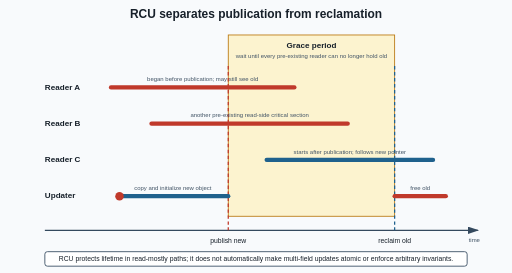
t = 0.00 s
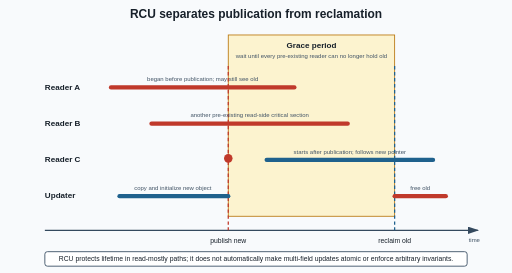
t = 1.25 s
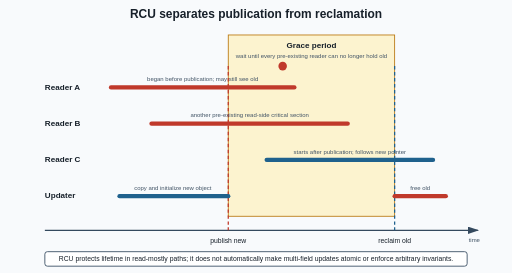
t = 2.50 s
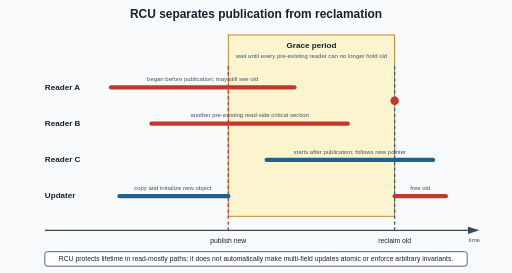
t = 3.75 s

The animated SVG that drew these frames (rendered in a browser with its animation timeline set to each time). Animation: 1 SMIL element (animateMotion=1); one cycle of 5.00 s, repeats indefinitely.

<svg xmlns="http://www.w3.org/2000/svg" viewBox="0 0 1200 640" role="img" aria-labelledby="title desc">
  <title id="title">Read-copy-update publication and reclamation</title>
  <desc id="desc">An animated timeline shows readers using old and new versions around publication, followed by a grace period and safe reclamation.</desc>
  <defs><marker id="a" markerWidth="10" markerHeight="10" refX="8" refY="3" orient="auto"><path d="M0,0 L0,6 L9,3 z" fill="#34495e"/></marker><style>text{font-family:Arial,Helvetica,sans-serif;fill:#17202a;letter-spacing:0}.h{font-size:28px;font-weight:700}.s{font-size:19px;font-weight:700}.b{font-size:16px}.n{font-size:14px;fill:#425466}.axis{stroke:#34495e;stroke-width:3;marker-end:url(#a)}.old{stroke:#c0392b;stroke-width:10;stroke-linecap:round}.new{stroke:#1f618d;stroke-width:10;stroke-linecap:round}.grace{fill:#fcf3cf;stroke:#b9770e;stroke-width:2}.pulse{fill:#c0392b}</style></defs>
  <rect width="1200" height="640" fill="#f8fafc"/><text x="600" y="42" text-anchor="middle" class="h">RCU separates publication from reclamation</text>
  <line x1="105" y1="540" x2="1120" y2="540" class="axis"/><text x="1125" y="568" text-anchor="end" class="n">time</text>
  <rect x="535" y="82" width="390" height="425" class="grace"/><text x="730" y="112" text-anchor="middle" class="s">Grace period</text><text x="730" y="137" text-anchor="middle" class="n">wait until every pre-existing reader can no longer hold old</text>
  <line x1="535" y1="155" x2="535" y2="540" stroke="#c0392b" stroke-width="3" stroke-dasharray="8 6"/><text x="535" y="570" text-anchor="middle" class="b">publish new</text>
  <line x1="925" y1="155" x2="925" y2="540" stroke="#1f618d" stroke-width="3" stroke-dasharray="8 6"/><text x="925" y="570" text-anchor="middle" class="b">reclaim old</text>
  <text x="105" y="210" class="s">Reader A</text><line x1="260" y1="205" x2="690" y2="205" class="old"/><text x="475" y="190" text-anchor="middle" class="n">began before publication; may still see old</text>
  <text x="105" y="295" class="s">Reader B</text><line x1="355" y1="290" x2="815" y2="290" class="old"/><text x="585" y="275" text-anchor="middle" class="n">another pre-existing read-side critical section</text>
  <text x="105" y="380" class="s">Reader C</text><line x1="625" y1="375" x2="1015" y2="375" class="new"/><text x="820" y="360" text-anchor="middle" class="n">starts after publication; follows new pointer</text>
  <text x="105" y="465" class="s">Updater</text><line x1="280" y1="460" x2="535" y2="460" class="new"/><text x="405" y="445" text-anchor="middle" class="n">copy and initialize new object</text><line x1="925" y1="460" x2="1045" y2="460" class="old"/><text x="985" y="445" text-anchor="middle" class="n">free old</text>
  <circle r="10" class="pulse"><animateMotion dur="5s" repeatCount="indefinite" path="M280 460 H535 V155 H925 V460 H1045"/></circle>
  <rect x="105" y="590" width="990" height="34" rx="6" fill="#ffffff" stroke="#34495e" stroke-width="2"/><text x="600" y="613" text-anchor="middle" class="b">RCU protects lifetime in read-mostly paths; it does not automatically make multi-field updates atomic or enforce arbitrary invariants.</text>
</svg>
